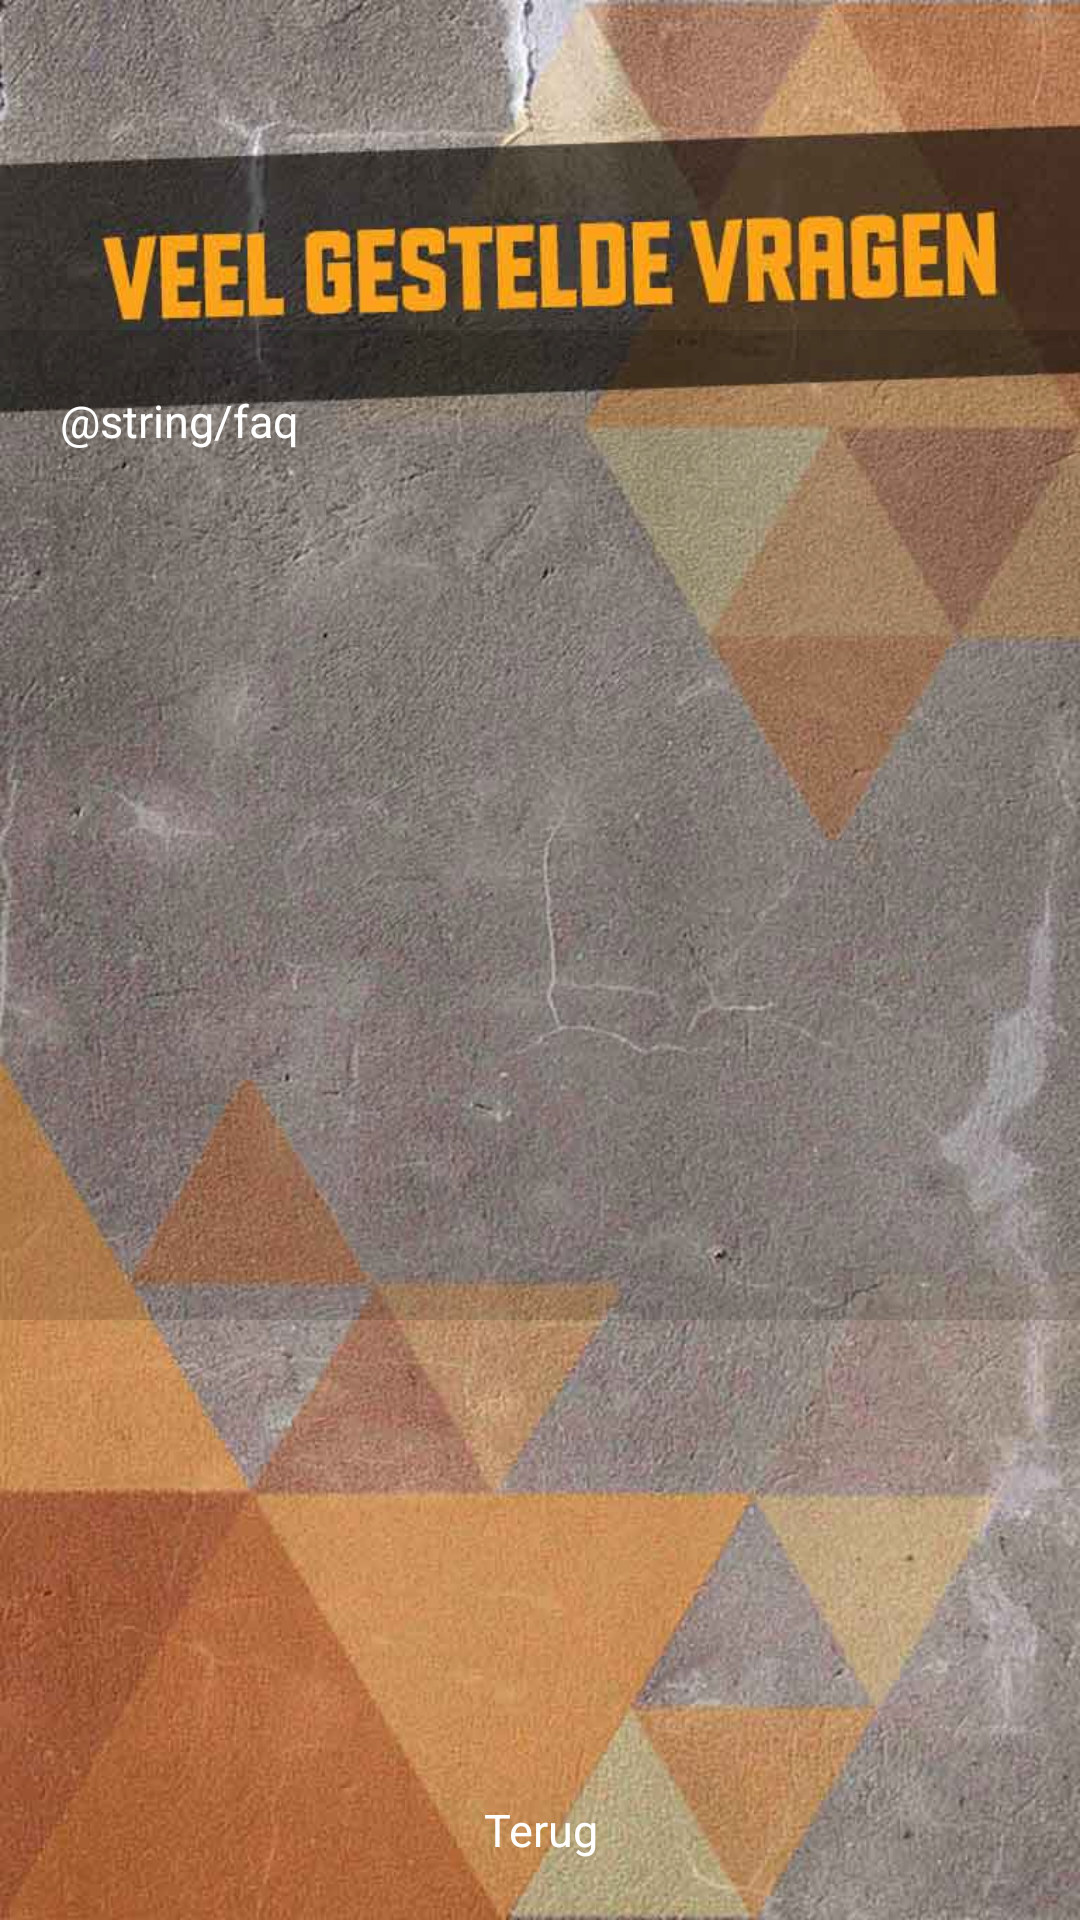

Produce the Android XML layout that renders to this screen, including the resource entries it uses.
<!-- AndroidManifest.xml: application theme AppTheme -->
<!-- res/layout/faq.xml -->
<?xml version="1.0" encoding="utf-8"?>
<RelativeLayout
    xmlns:android="http://schemas.android.com/apk/res/android"
    android:layout_width="match_parent"
    android:layout_height="match_parent"
    android:background="@drawable/background_faq" >

    <ScrollView android:id="@+id/textAreaScroller"
        android:layout_width="fill_parent"
        android:layout_height="330dp"
        android:layout_marginTop="110dp"
        android:background="#22000000"
        android:scrollbars="vertical"
        android:requiresFadingEdge="vertical"
        android:fadingEdgeLength="70dp"
        android:scrollbarThumbVertical="@drawable/scrollbar"
        android:scrollbarSize="5dp">



        <TextView
            android:layout_width="fill_parent"
            android:layout_height="fill_parent"
            android:id="@+id/faq_1"
            android:textSize="15dp"
            android:textColor="#fff"
            android:text="@string/faq"
            android:gravity="left"
            android:paddingLeft="20dp"
            android:paddingRight="20dp"
            android:paddingTop="20dp" />





    </ScrollView>



    
    <Button
        android:layout_width="fill_parent"
        android:layout_height="60dp"
        android:text="@string/back_login"
        android:id="@+id/buttonBackLogin"
        android:background="@drawable/custom_instellingen"
        android:textColor="#fff"
        android:textSize="15dp"
        android:singleLine="false"
        android:paddingTop="6dp"
        android:paddingBottom="6dp"
        android:onClick="clickBackLogin"
        android:layout_alignParentBottom="true" />




</RelativeLayout>
<!-- resources referenced by this layout -->
<resources>
  <!-- drawable custom_instellingen (drawable) -->
  <?xml version="1.0" encoding="utf-8"?>
  <selector xmlns:android="http://schemas.android.com/apk/res/android">
  
      <item android:drawable="@drawable/edit_box_pressed" android:state_pressed="true"/>
      <item android:drawable="@drawable/edit_box_focused" android:state_focused="true"/>
      <item android:drawable="@drawable/edit_box"/>
  
  </selector>
  <!-- drawable scrollbar (drawable) -->
  <?xml version="1.0" encoding="utf-8"?>
  <shape xmlns:android="http://schemas.android.com/apk/res/android"
      android:shape="rectangle">
      <gradient
          android:angle="45"
          android:centerColor="#66ffa400"
          android:endColor="#66ffa400"
          android:startColor="#66ffa400" />
      <corners android:radius="0dp" />
  
  </shape>
  <string name="back_login">Terug</string>
  <style name="AppTheme" parent="android:Theme.Holo.Light.DarkActionBar">
          
          <item name="android:actionBarTabStyle">@style/AppTheme.Tab</item>
          <item name="actionBarTabStyle">@style/AppTheme.Tab</item>
          <item name="android:gravity">center</item>
          <item name="android:activatedBackgroundIndicator">@drawable/list_activated_background</item>
  
  
      </style>
  <!-- drawable edit_box_focused (drawable) -->
  <?xml version="1.0" encoding="utf-8"?>
  <shape xmlns:android="http://schemas.android.com/apk/res/android"
  android:shape="rectangle">
  
  <gradient
      android:startColor="#66000000"
      android:endColor="#66000000"
      android:angle="270" />
  <corners android:radius="3dp" />
  <stroke android:width="5px" android:color="#ffa400" />
  
  </shape>
  <!-- drawable edit_box (drawable) -->
  <?xml version="1.0" encoding="utf-8"?>
  <shape xmlns:android="http://schemas.android.com/apk/res/android"
      android:shape="rectangle">
      <gradient
          android:startColor="#66000000"
          android:endColor="#66000000"
          android:angle="270" />
      <corners android:radius="3dp" />
      <stroke android:width="5px" android:color="#66000000" />
  
  </shape>
  <style name="AppTheme.Tab">
          <item name="android:background">@drawable/tab_bar_background</item>
      </style>
  <!-- drawable list_activated_background (drawable) -->
  <?xml version="1.0" encoding="utf-8"?>
  <selector
      xmlns:android="http://schemas.android.com/apk/res/android">
      <item android:state_activated="true" android:drawable="@color/OrangeLight" />
      <item android:state_checked="true" android:drawable="@color/OrangeLight" />
      <item android:state_pressed="true" android:drawable="@color/OrangeLight" />
      <item android:drawable="@android:color/transparent" />
  </selector>
  <color name="OrangeLight">#ffa400</color>
  <color name="transparent">#00000000</color>
  <!-- drawable tab_bar_background_selected (drawable) -->
  <?xml version="1.0" encoding="utf-8"?>
  <layer-list xmlns:android="http://schemas.android.com/apk/res/android">
      <item android:top="-5dp" android:left="-5dp" android:right="-5dp">
          <shape android:shape="rectangle">
              <stroke android:color="#ffa400" android:width="5dp"/>
          </shape>
      </item>
  </layer-list>
  <color name="tab_highlight">#000</color>
  <!-- drawable tab_bar_background_selected_pressed (drawable) -->
  <?xml version="1.0" encoding="utf-8"?>
  <layer-list xmlns:android="http://schemas.android.com/apk/res/android">
      <item android:top="-5dp" android:left="-5dp" android:right="-5dp">
          <shape android:shape="rectangle">
              <stroke android:color="#000" android:width="5dp"/>
              <solid android:color="@color/tab_highlight"/>
          </shape>
      </item>
  </layer-list>
</resources>
